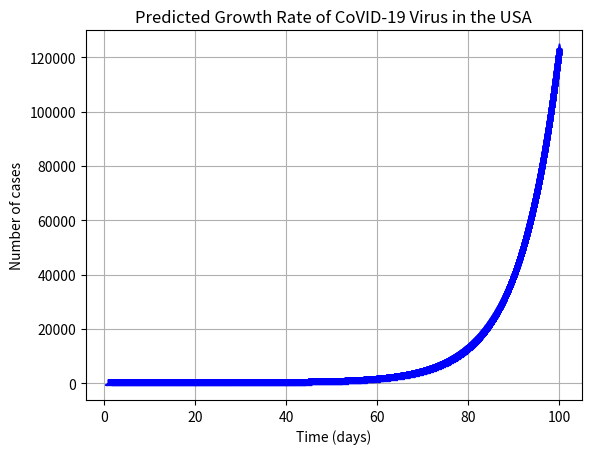

The script that saved this image:
import matplotlib.pyplot as plt
import numpy as np

def showGraph():
	x0 = 1.565
	b = 1.1194
	x = np.arange(1,100,0.01)
	y = [x0 * b**i for i in x]
	plt.plot(x,y,"b--2")
	plt.grid(which="major")
	plt.ylabel("Number of cases")
	plt.xlabel("Time (days)")
	plt.title("Predicted Growth Rate of CoVID-19 Virus in the USA")
	plt.show()

if __name__ == "__main__":
	showGraph()